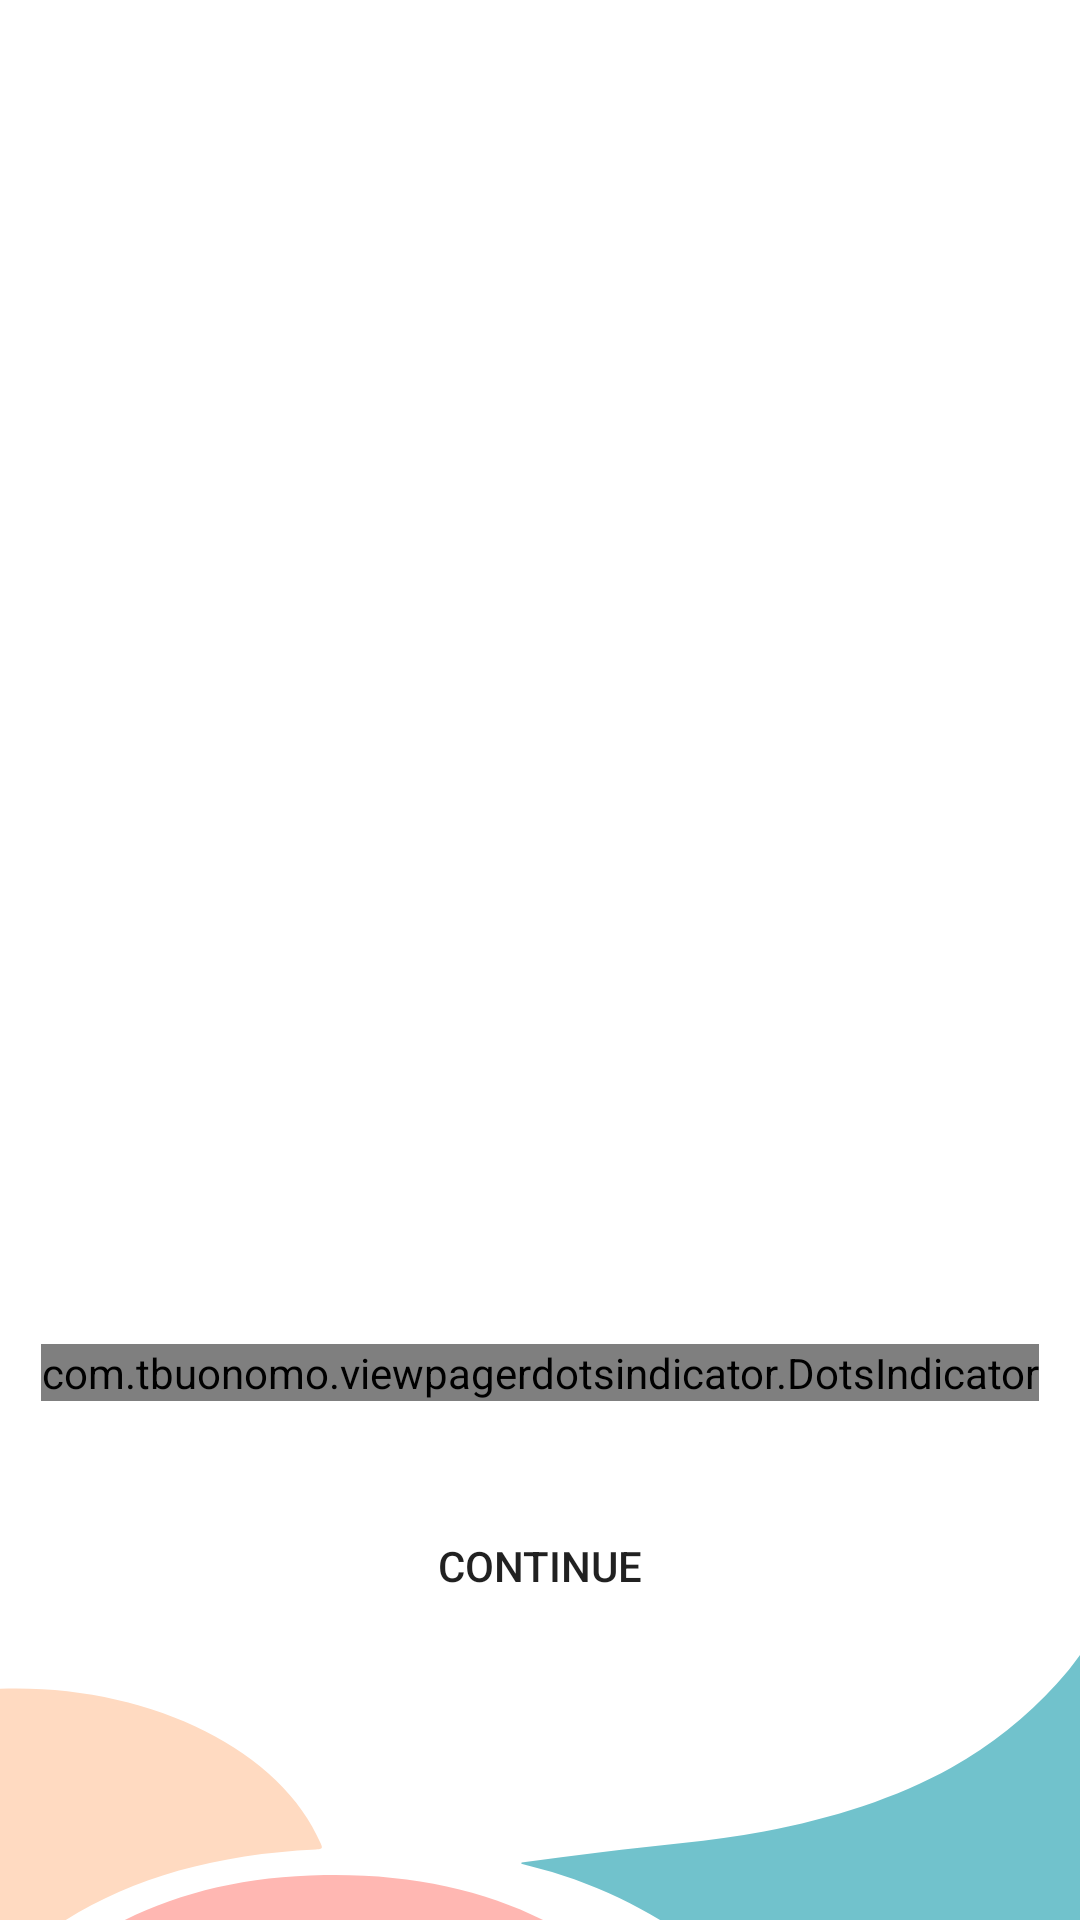

Layout XML and referenced resources for this Android screen:
<!-- AndroidManifest.xml: application theme AppTheme -->
<!-- res/layout/activity_main.xml -->
<?xml version="1.0" encoding="utf-8"?>
<androidx.constraintlayout.widget.ConstraintLayout
    xmlns:android="http://schemas.android.com/apk/res/android"
    xmlns:app="http://schemas.android.com/apk/res-auto"
    xmlns:tools="http://schemas.android.com/tools"
    android:layout_width="match_parent"
    android:layout_height="match_parent"
    tools:context=".MainActivity"
    android:background="@drawable/background"
    >

    <androidx.constraintlayout.widget.Guideline
        android:id="@+id/guideline"
        android:layout_width="wrap_content"
        android:layout_height="wrap_content"
        android:orientation="horizontal"
        app:layout_constraintGuide_percent="0.7" />

    <androidx.viewpager.widget.ViewPager
        android:id="@+id/pager"
        android:layout_width="0dp"
        android:layout_height="0dp"
        android:layout_marginBottom="8dp"
        app:layout_constraintBottom_toTopOf="@+id/guideline"
        app:layout_constraintEnd_toEndOf="parent"
        app:layout_constraintStart_toStartOf="parent"
        app:layout_constraintTop_toTopOf="parent"
        />

    <com.tbuonomo.viewpagerdotsindicator.DotsIndicator
        android:id="@+id/dots_indicator"
        android:layout_width="wrap_content"
        android:layout_height="wrap_content"
        android:layout_marginEnd="8dp"
        android:layout_marginStart="8dp"
        app:dotsColor="@color/colorGray"
        app:dotsCornerRadius="8dp"
        app:dotsSize="16dp"
        app:dotsSpacing="4dp"
        app:dotsWidthFactor="2.5"
        app:layout_constraintEnd_toEndOf="parent"
        app:layout_constraintStart_toStartOf="parent"
        app:layout_constraintTop_toTopOf="@+id/guideline"
        app:progressMode="false"
        app:selectedDotColor="@color/colorRed"
        />


    <Button
        android:id="@+id/continuebutton"
        android:layout_width="match_parent"
        android:layout_margin="50dp"
        android:layout_height="wrap_content"
        app:layout_constraintEnd_toEndOf="parent"
        app:layout_constraintStart_toStartOf="parent"
        app:layout_constraintTop_toTopOf="@+id/guideline"
        android:text="@string/btn_continue"
        android:background="@color/colorGreen"/>




</androidx.constraintlayout.widget.ConstraintLayout>
<!-- resources referenced by this layout -->
<resources>
  <!-- drawable background (drawable) -->
  <vector xmlns:android="http://schemas.android.com/apk/res/android"
      android:width="375dp"
      android:height="667dp"
      android:viewportWidth="375"
      android:viewportHeight="667">
    <group>
      <clip-path android:pathData="M0,0h375v667h-375z M 0,0"/>
      <path
          android:pathData="M0,0h375v667h-375z"
          android:fillColor="#fff"/>
      <path
          android:pathData="M181.101,646.987c9.183,-1.187 18.358,-2.4 27.55,-3.556 18.876,-2.368 38.037,-3.635 56.618,-7.156 23.839,-4.517 45.891,-11.526 65.156,-22.235a145.922,145.922 0,0 0,36.425 -28.995c10.493,-11.306 16.792,-23.79 23.314,-36.251 3.378,-6.454 6.806,-12.9 10.215,-19.349 1.343,0.224 0.82,0.841 0.82,1.226 0.018,44.524 0.2,89.048 -0.117,133.571 -0.107,14.768 -15.08,24.779 -36.295,24.78q-53.087,0 -106.175,0.045c-2.211,0 -3.563,-0.4 -4.759,-1.729 -13.5,-14.964 -31.877,-26.33 -54.468,-34.531a137.991,137.991 0,0 0,-14.5 -4.325c-1.3,-0.317 -2.583,-0.673 -3.874,-1.011Z"
          android:fillColor="#71c2cc"/>
      <path
          android:pathData="M-22.903,629.704q0,-16.952 0,-33.9a35.125,35.125 0,0 0,-0.045 -4.6c-0.2,-1.513 0.654,-2.068 2.757,-2.428 56.416,-9.671 115.43,13.541 131.638,51.792 0.543,1.281 0.653,1.8 -1.788,1.916 -46.505,2.231 -83.331,16.231 -109.618,42.846 -1.77,1.792 -3.058,1.666 -5.417,0.715 -12.276,-4.949 -17.32,-12.619 -17.476,-22.006C-23.046,652.592 -22.901,641.147 -22.903,629.704Z"
          android:fillColor="#ffdac1"/>
      <path
          android:pathData="M220.217,688.904h-208.334c25.2,-23.62 58.429,-36.808 100.762,-37.512C157.646,650.646 193.11,663.818 220.217,688.904Z"
          android:fillColor="#ffb7b2"/>
    </group>
  </vector>
  <string name="btn_continue">Continue</string>
  
      //Home Fragment
  <style name="AppTheme" parent="Theme.AppCompat.Light.DarkActionBar">
          
          <item name="colorPrimary">@color/colorPrimary</item>
          <item name="colorPrimaryDark">@color/colorPrimaryDark</item>
          <item name="colorAccent">@color/colorAccent</item>
          <item name="android:actionMenuTextColor">@color/colorAccent</item>
  
      </style>
  <color name="colorPrimary">#45B549</color>
  <color name="colorPrimaryDark">#009549</color>
  <color name="colorAccent">#7be878</color>
</resources>
